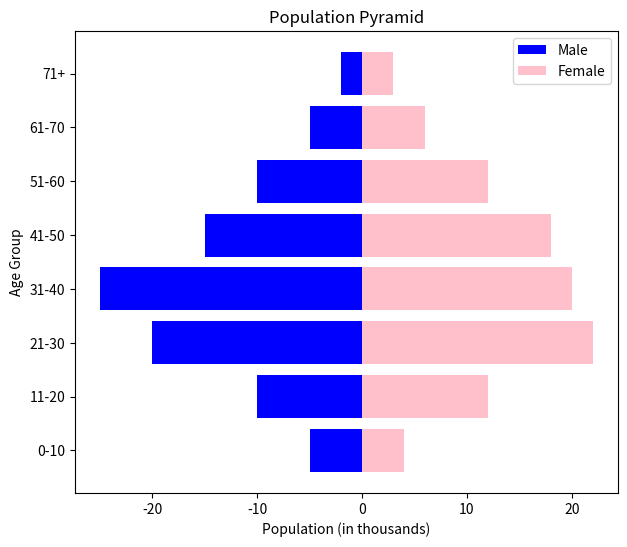

Recreate this plot in Python.
import matplotlib.pyplot as plt
import numpy as np

# Age groups
age_groups = ["0-10","11-20","21-30","31-40","41-50","51-60","61-70","71+"]
male = np.array([5, 10, 20, 25, 15, 10, 5, 2]) * -1
female = [4, 12, 22, 20, 18, 12, 6, 3]

plt.figure(figsize=(7,6))
plt.barh(age_groups, male, color="blue", label="Male")
plt.barh(age_groups, female, color="pink", label="Female")
plt.title("Population Pyramid")
plt.xlabel("Population (in thousands)")
plt.ylabel("Age Group")
plt.legend()
plt.show()
